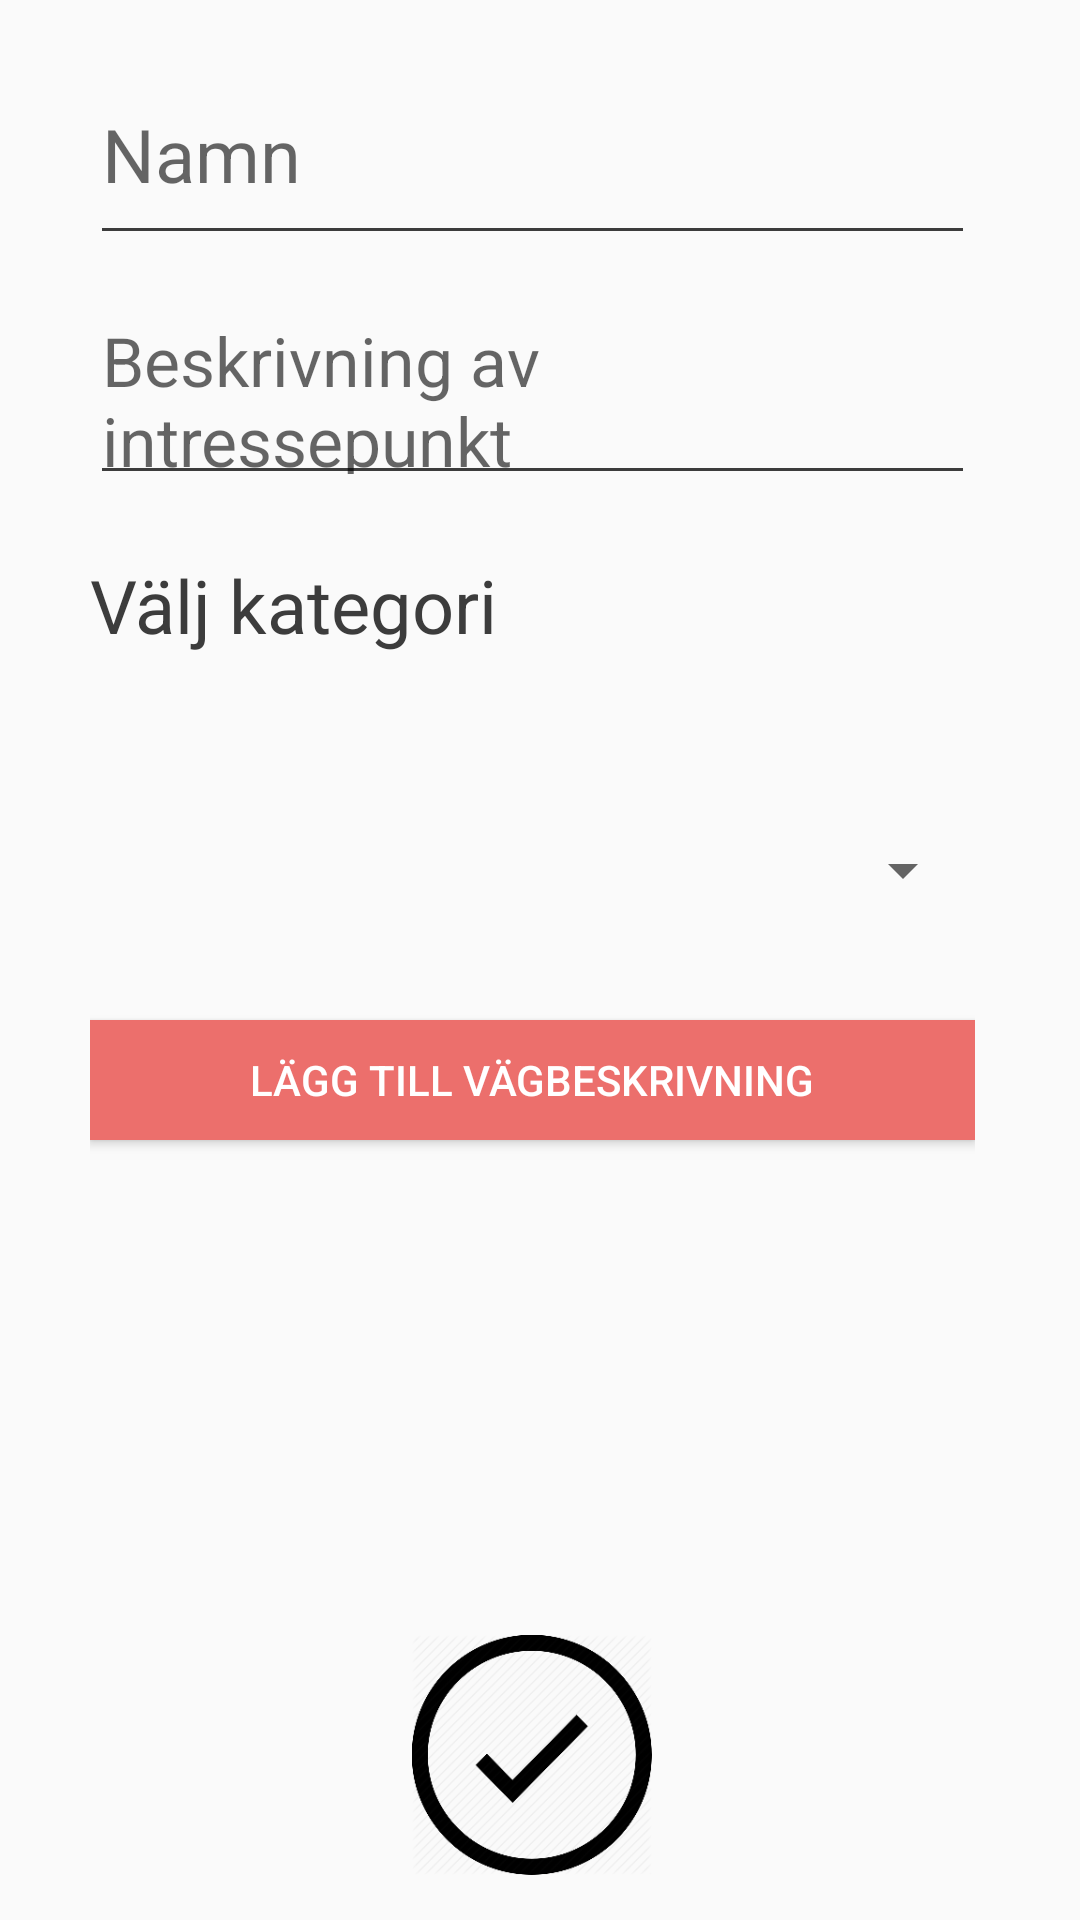

Produce the Android XML layout that renders to this screen, including the resource entries it uses.
<!-- AndroidManifest.xml: application theme AppTheme -->
<!-- res/layout/fragment_add_data.xml -->
<?xml version="1.0" encoding="utf-8"?>
<RelativeLayout
    xmlns:android="http://schemas.android.com/apk/res/android"
    android:layout_width="match_parent"
    android:layout_height="match_parent"
    xmlns:tools="http://schemas.android.com/tools"
    android:paddingLeft="30dp"
    android:paddingRight="35dp"
    android:paddingBottom="15dp"
    tools:context="com.example.firebazzze.tnm082_indoor_navigation.AddDataFragment">

    <RelativeLayout
        android:id="@+id/test"
        android:layout_width="match_parent"
        android:layout_height="match_parent"
        android:visibility="invisible">

        <RelativeLayout
            android:layout_width="match_parent"
            android:layout_height="wrap_content"
            android:layout_marginTop="20dp"
            android:id="@+id/relLayAddPath">

            <EditText
                android:id="@+id/POIpath"
                android:layout_width="match_parent"
                android:layout_height="wrap_content"
                android:hint="Vägbeskrivning"
                android:textSize="12pt"
                android:backgroundTint="@color/editTxtLine"
                android:textColorLink="@color/editTxtLine"
                android:textColor="@color/colorQRText"
                android:layout_centerVertical="true"/>

            <Button
                android:id="@+id/addPath"
                android:layout_width="@dimen/btn_size_small"
                android:layout_height="@dimen/btn_size_small"
                android:background="@drawable/add_path_button"
                android:layout_alignRight="@+id/POIpath"
                android:layout_centerVertical="true"/>

        </RelativeLayout>

        <ListView
            android:layout_width="wrap_content"
            android:layout_height="wrap_content"
            android:id="@+id/poi_info"
            android:layout_centerHorizontal="true"
            android:layout_below="@+id/relLayAddPath"/>

        <ImageButton
            android:background="@drawable/path_done_button"
            android:id="@+id/POIpathDone"
            android:textColor="@color/white"
            android:layout_width="80dp"
            android:layout_height="80dp"
            android:layout_alignParentBottom="true"
            android:layout_centerHorizontal="true"
            />


    </RelativeLayout>

    <RelativeLayout
        android:id="@+id/test2"
        android:layout_width="match_parent"
        android:layout_height="match_parent"
        android:visibility="visible">
        

        <EditText
            android:id="@+id/POIname"
            android:layout_width="match_parent"
            android:layout_height="wrap_content"
            android:hint="Namn"
            android:textSize="12pt"
            android:backgroundTint="@color/editTxtLine"
            android:textColorLink="@color/editTxtLine"
            android:textColor="@color/colorQRText"
            android:layout_marginTop="15dp" />

        <EditText
            android:id="@+id/POIdesc"
            android:layout_width="match_parent"
            android:layout_height="wrap_content"
            android:hint="Beskrivning av intressepunkt"
            android:textSize="11pt"
            android:backgroundTint="@color/editTxtLine"
            android:textColor="@color/colorQRText"
            android:layout_marginTop="10dp"
            android:layout_below="@+id/POIname" />

        <TextView
            android:id="@+id/cat_info"
            android:layout_width="match_parent"
            android:layout_height="wrap_content"
            android:text="Välj kategori"
            android:textSize="12pt"
            android:backgroundTint="@color/editTxtLine"
            android:textColor="@color/colorQRText"
            android:layout_marginTop="20dp"
            android:layout_below="@+id/POIdesc" />

        <Spinner
            android:id="@+id/catSpinner"
            android:layout_width="match_parent"
            android:layout_height="wrap_content"
            android:spinnerMode="dialog"
            android:overScrollMode="ifContentScrolls"
            android:layout_alignParentRight="true"
            android:drawSelectorOnTop="false"
            android:layout_below="@+id/cat_info"
            />



        <Button
            android:text="Lägg till vägbeskrivning"
            android:id="@+id/POIaddPath"
            android:background="@color/colorPrimaryDark"
            android:textColor="@color/white"
            android:layout_width="match_parent"
            android:layout_height="40dp"
            android:layout_below="@+id/catSpinner"
            android:layout_centerHorizontal="true"
            android:layout_marginTop="15dp"
            />


        <ImageButton
            android:id="@+id/createPOI"
            android:layout_width="80dp"
            android:layout_height="80dp"
            android:background="@drawable/path_done_button"
            android:layout_centerHorizontal="true"
            android:layout_alignParentBottom="true"/>

        <FrameLayout
            android:id="@+id/isOfficialCheckBox"
            android:layout_width="match_parent"
            android:layout_height="wrap_content"
            android:layout_below="@+id/POIaddPath"></FrameLayout>
    </RelativeLayout>

</RelativeLayout>
<!-- resources referenced by this layout -->
<resources>
  <color name="colorPrimaryDark">#EC6F6C</color>
  <color name="colorQRText">#3C3C3C</color>
  <color name="editTxtLine">#3C3C3C</color>
  <color name="white">#FFFFFF</color>
  <dimen name="btn_size_small">40dp</dimen>
  <!-- drawable add_path_button (drawable) -->
  <?xml version="1.0" encoding="utf-8"?>
  <selector xmlns:android="http://schemas.android.com/apk/res/android">
      
      <item
          android:state_pressed="true"
          android:state_enabled="true"
          android:drawable="@drawable/img_add_path_button_pressed" />
      
      <item
          android:state_enabled="true"
          android:drawable="@drawable/img_add_path_button" />
  </selector>
  <!-- drawable path_done_button (drawable) -->
  <?xml version="1.0" encoding="utf-8"?>
  <selector xmlns:android="http://schemas.android.com/apk/res/android">
      <item
          android:state_enabled="false"
          android:drawable="@drawable/done_img" />
      <item
          android:state_pressed="true"
          android:state_enabled="true"
          android:drawable="@drawable/done_img_r" />
      <item
          android:state_focused="true"
          android:state_enabled="true"
          android:drawable="@drawable/done_img" />
      <item
          android:state_enabled="true"
          android:drawable="@drawable/done_img" />
  </selector>
  <style name="AppTheme" parent="Theme.AppCompat.Light.DarkActionBar">
          
          <item name="android:height">70dp</item>
          <item name="colorPrimary">@color/colorPrimary</item>
          <item name="colorPrimaryDark">@color/colorPrimaryDark</item>
          <item name="colorAccent">@color/colorAccent</item>
      </style>
  <!-- drawable img_add_path_button_pressed: png bitmap (drawable, 3416 bytes) -->
  <!-- drawable img_add_path_button: png bitmap (drawable, 3549 bytes) -->
  <!-- drawable done_img: png bitmap (drawable, 9641 bytes) -->
  <!-- drawable done_img_r: png bitmap (drawable, 7191 bytes) -->
  <color name="colorPrimary">#EC6F6C</color>
  <color name="colorAccent">#3C3C3C</color>
</resources>
